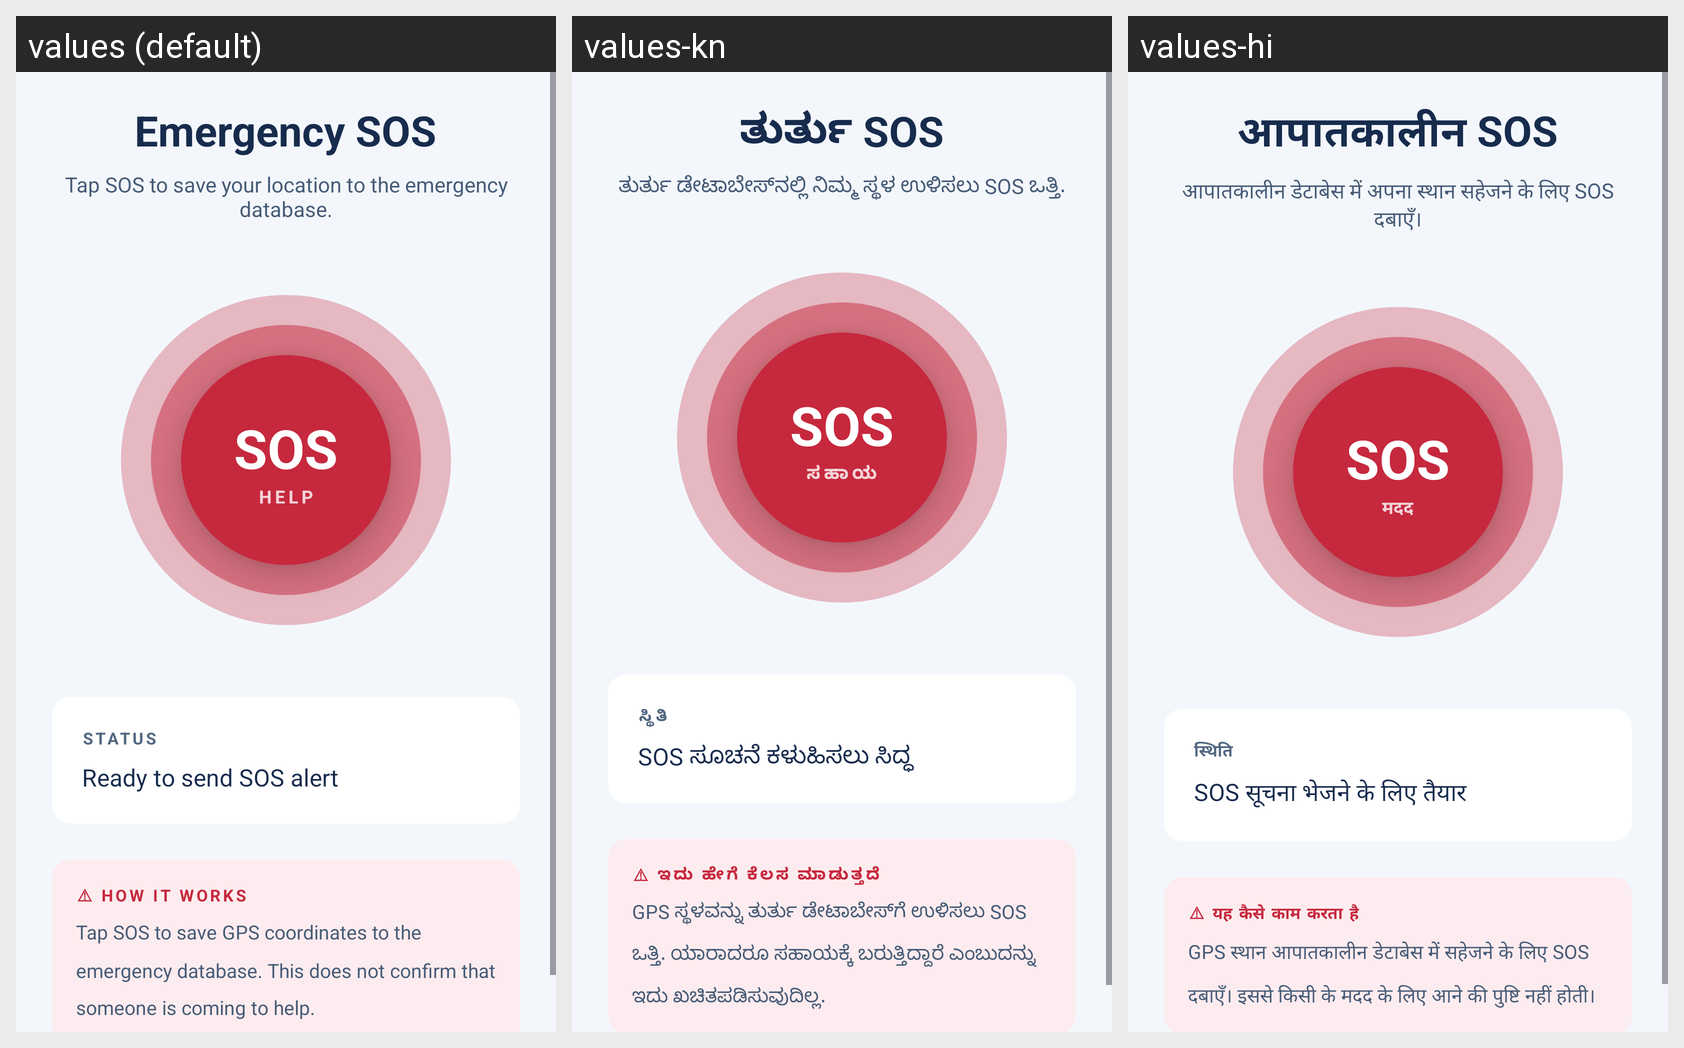

Strings drawn on this Android screen and how each of the app's shown locales translates them:
Android screen res/layout/fragment_sos.xml rendered under 3 locales, left to right: values (default), values-kn, values-hi. Device: Nexus 5 (rendered at 1080×1920; each locale shown at half size, 540×960, under a caption strip naming it); theme Theme.SeeForYou.
Strings drawn on this screen, with the default value and each locale's value (text and hints the layout hard-codes, and strings that could not be matched under every locale, appear in the picture but are not listed):

emergency_sos
  values: Emergency SOS
  values-kn: ತುರ್ತು SOS
  values-hi: आपातकालीन SOS

sos_intro
  values: Tap SOS to save your location to the emergency database.
  values-kn: ತುರ್ತು ಡೇಟಾಬೇಸ್‌ನಲ್ಲಿ ನಿಮ್ಮ ಸ್ಥಳ ಉಳಿಸಲು SOS ಒತ್ತಿ.
  values-hi: आपातकालीन डेटाबेस में अपना स्थान सहेजने के लिए SOS दबाएँ।

sos
  values: SOS
  values-kn: SOS
  values-hi: SOS

help
  values: HELP
  values-kn: ಸಹಾಯ
  values-hi: मदद

status
  values: STATUS
  values-kn: ಸ್ಥಿತಿ
  values-hi: स्थिति

sos_ready
  values: Ready to send SOS alert
  values-kn: SOS ಸೂಚನೆ ಕಳುಹಿಸಲು ಸಿದ್ಧ
  values-hi: SOS सूचना भेजने के लिए तैयार

how_it_works
  values: ⚠ HOW IT WORKS
  values-kn: ⚠ ಇದು ಹೇಗೆ ಕೆಲಸ ಮಾಡುತ್ತದೆ
  values-hi: ⚠ यह कैसे काम करता है

sos_steps
  values: Tap SOS to save GPS coordinates to the emergency database. This does not confirm that someone is coming to help.
  values-kn: GPS ಸ್ಥಳವನ್ನು ತುರ್ತು ಡೇಟಾಬೇಸ್‌ಗೆ ಉಳಿಸಲು SOS ಒತ್ತಿ. ಯಾರಾದರೂ ಸಹಾಯಕ್ಕೆ ಬರುತ್ತಿದ್ದಾರೆ ಎಂಬುದನ್ನು ಇದು ಖಚಿತಪಡಿಸುವುದಿಲ್ಲ.
  values-hi: GPS स्थान आपातकालीन डेटाबेस में सहेजने के लिए SOS दबाएँ। इससे किसी के मदद के लिए आने की पुष्टि नहीं होती।
